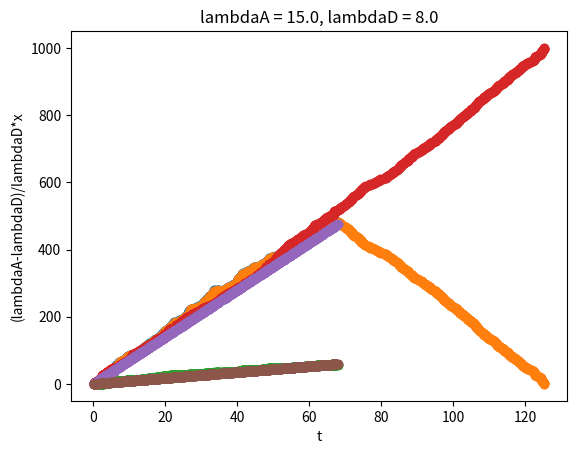

Python code for this plot:
import copy
import math
import random

from matplotlib import pyplot as plt

# must be float number
lambdaA = 15.
lambdaD = 8.

tasks = 1000
arrival = []
done = []
waiting = []

for i in range(tasks):
    n = random.random()
    tiA = -math.log(n) / lambdaA
    n = random.random()
    tiD = -math.log(n) / lambdaD
    A = (0 if i == 0 else arrival[i - 1]) + tiA
    D = (tiA + tiD if i == 0 else max(done[i - 1], A) + tiD)
    arrival.append(A)
    done.append(D)
    waiting.append(D - A)

# plt.plot(arrival, [x for x in range(tasks)], marker='o')
# plt.plot(done, [x for x in range(tasks)], marker='x')
# plt.xlabel('czas')
# plt.ylabel('numer zadania')
# plt.show()

queue = 0

queue_history1 = []
queue_history_time1 = []
queue_history2 = []
queue_history_time2 = []
task_done = 0
task_done_history = []
task_done_history_time = []
arrival_copy = copy.deepcopy(arrival)
done_copy = copy.deepcopy(done)
a = arrival.pop(0)
d = done.pop(0)
arrival.append(arrival[-1]) # duplicate last element no to lose it in the next loop
done.append(done[-1]) # duplicate last element no to lose it in the next loop
while len(arrival) > 0 or len(done) > 0:
    if a <= d and len(arrival) > 0 :
        if len(arrival) > 0:
            queue += 1
            queue_history_time1.append(a)
            queue_history1.append(queue)
            task_done_history_time.append(a)
            a = arrival.pop(0)
    else:
        if queue > 0:
            queue -= 1
            task_done+=1
            queue_history_time2.append(d)
            queue_history2.append(queue)
            task_done_history_time.append(d)
            d = done.pop(0)
    task_done_history.append(task_done)

plt.plot(queue_history_time1, queue_history1, linestyle='None', marker='o')
plt.plot(queue_history_time2, queue_history2, linestyle='None', marker='o')
plt.title(f'lambdaA = {lambdaA}, lambdaD = {lambdaD}')
plt.xlabel('t')
plt.ylabel('ilosc zadan w kolejce')
plt.show()

plt.plot(arrival_copy, waiting, marker='o')
plt.title(f'lambdaA = {lambdaA}, lambdaD = {lambdaD}')
plt.xlabel('czas wplyniecia zadania')
plt.ylabel('Czas oczekiwania na wykonanie')
plt.show()

plt.plot(task_done_history_time, task_done_history, marker='o')
plt.title(f'lambdaA = {lambdaA}, lambdaD = {lambdaD}')
plt.xlabel('t')
plt.ylabel('Liczba wykonanych zadan')
plt.show()

x_axis = arrival_copy
# x_axis = done_copy
y_axis = [(lambdaA-lambdaD)*x for x in x_axis]
plt.plot(x_axis, y_axis, marker='o')
plt.title(f'lambdaA = {lambdaA}, lambdaD = {lambdaD}')
plt.xlabel('t')
plt.ylabel('(lambdaA-lambdaD)*x')
plt.show()

# ksztalt krzywej przypomina wykres czasu oczekiwania na wykonanie
y_axis2 = [(lambdaA-lambdaD)/lambdaD*x for x in x_axis]
plt.plot(x_axis, y_axis2, marker='o')
plt.title(f'lambdaA = {lambdaA}, lambdaD = {lambdaD}')
plt.xlabel('t')
plt.ylabel('(lambdaA-lambdaD)/lambdaD*x')
plt.show()